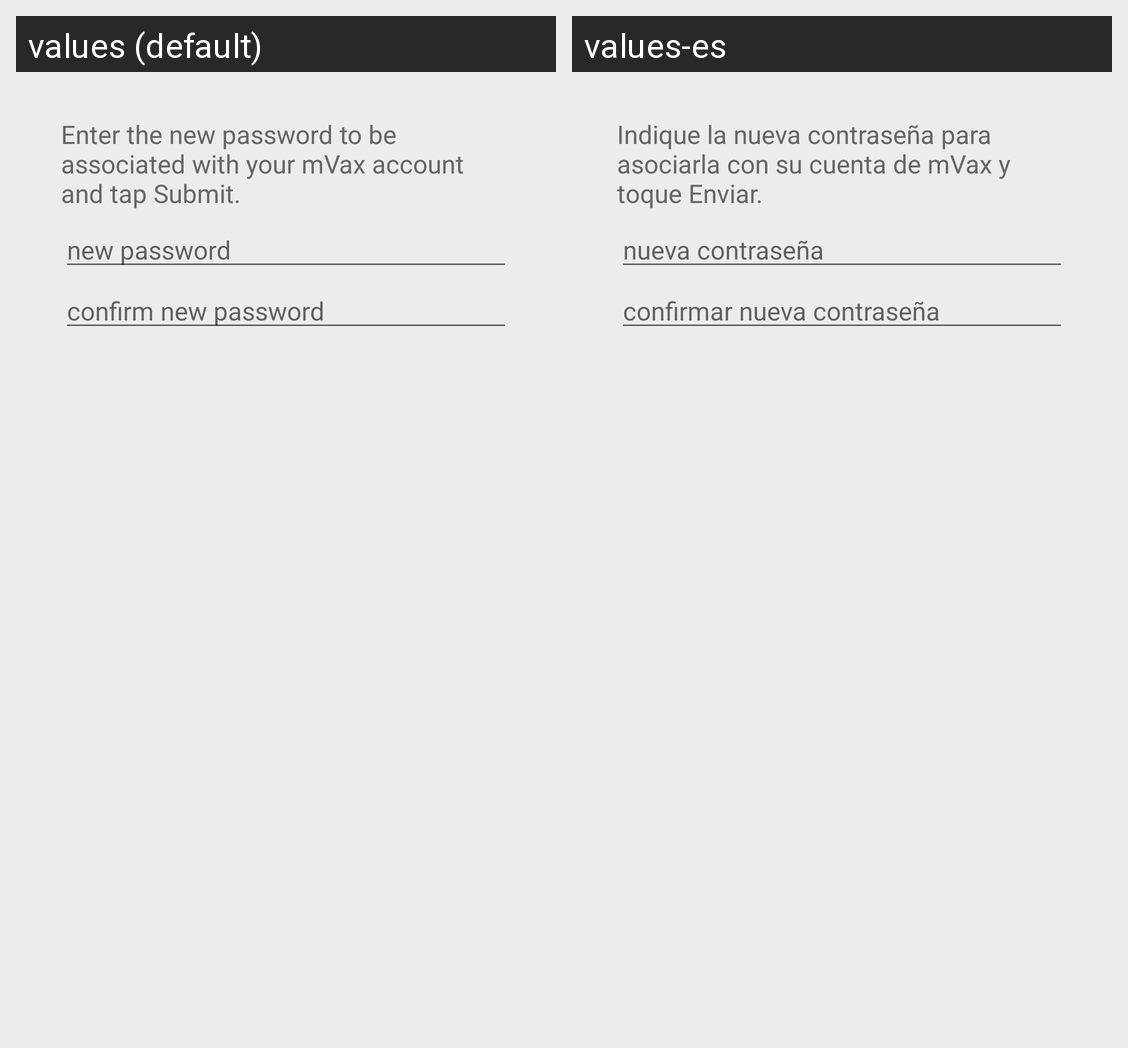

The same Android screen rendered under two of its app's locales, left to right. List the strings drawn on it with the default value and each locale's translation.
Android screen res/layout/modal_change_password.xml rendered under 2 locales, left to right: values (default), values-es. Device: Nexus 5 (rendered at 1080×1920; each locale shown at half size, 540×960, under a caption strip naming it); theme Theme.AppCompat.Light.DarkActionBar.
Strings drawn on this screen, with the default value and each locale's value (text and hints the layout hard-codes, and strings that could not be matched under every locale, appear in the picture but are not listed):

change_password_modal_subtitle
  values: Enter the new password to be associated with your mVax account and tap Submit.
  values-es: Indique la nueva contraseña para asociarla con su cuenta de mVax y toque Enviar.

change_password_modal_hint
  values: new password
  values-es: nueva contraseña

change_password_modal_hint_confirm
  values: confirm new password
  values-es: confirmar nueva contraseña
